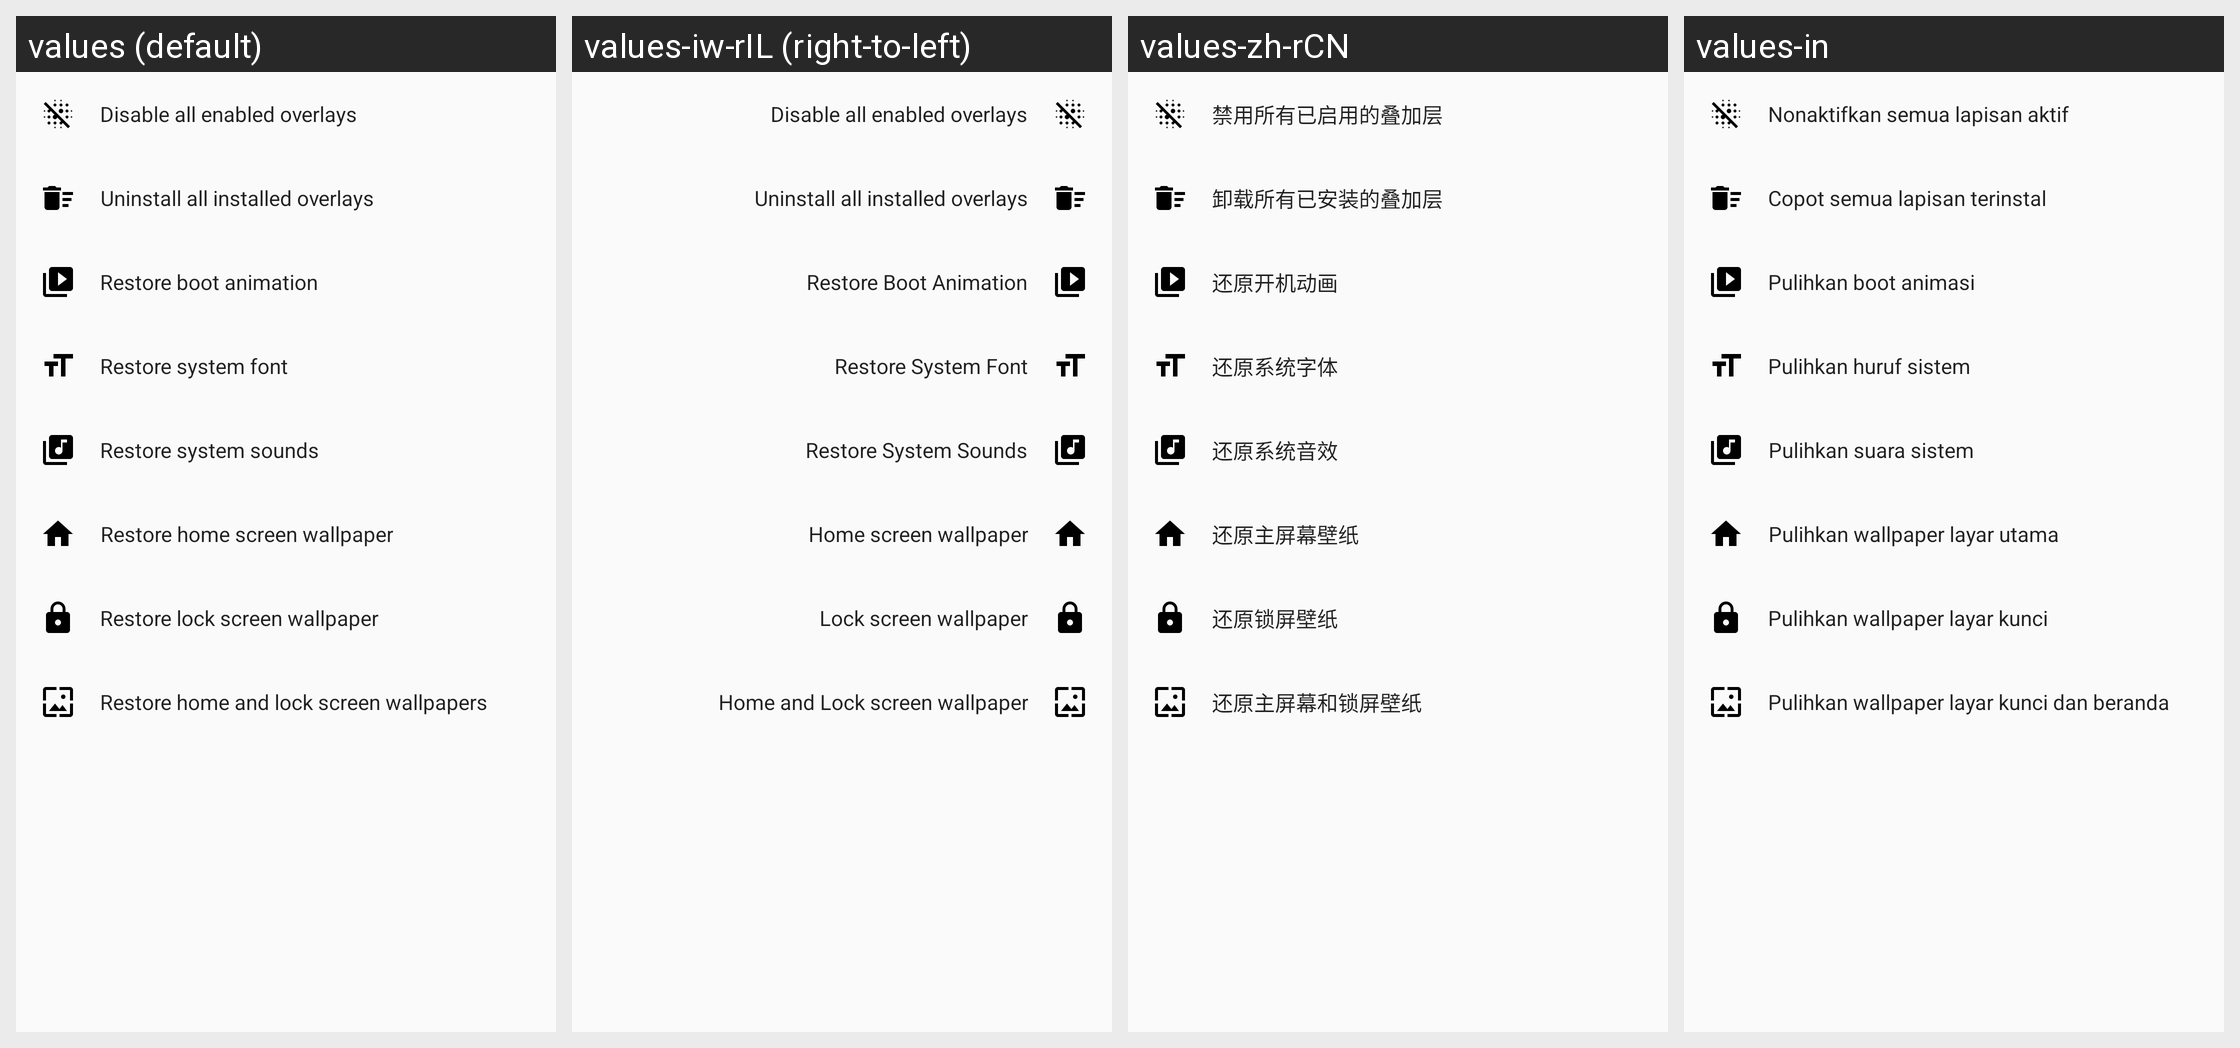

Here is an Android app screen in its default locale and in the app's own translations. Write out the translated-string differences for the strings that appear on this screen.
Android screen res/layout/restore_sheet_dialog.xml rendered under 4 locales, left to right: values (default), values-iw-rIL (right-to-left), values-zh-rCN, values-in. Device: Nexus 5 (rendered at 1080×1920; each locale shown at half size, 540×960, under a caption strip naming it); theme AppTheme.
Other locales in the repository, not shown: values-ar, values-be, values-be-rBY, values-bg, values-bg-rBG, values-bn-rIN, values-ca, values-cs, values-cs-rCZ, values-da, values-de, values-de-rDE, values-el, values-es, values-es-rES, values-et-rEE, values-fi, values-fi-rFI, values-fr, values-fr-rFR, values-he, values-hi, values-hr, values-hr-rHR, values-hu, values-hu-rHU, values-id, values-in-rID, values-it, values-it-rIT, values-ja, values-ja-rJP, values-kab, values-ko, values-lt, values-lt-rLT, values-nl, values-nl-rNL, values-no, values-pl, values-pt-rBR, values-pt-rPT, values-ro, values-ru, values-sk, values-sk-rSK, values-sr, values-sv-rSE, values-ta, values-ta-rIN, values-th, values-tr, values-tr-rTR, values-uk, values-vi, values-zh, values-zh-rHK, values-zh-rTW.
Strings drawn on this screen, with the default value and each locale's value (text and hints the layout hard-codes, and strings that could not be matched under every locale, appear in the picture but are not listed):

manage_system_overlay_disable
  values: Disable all enabled overlays
  values-iw-rIL: Disable all enabled overlays
  values-zh-rCN: 禁用所有已启用的叠加层
  values-in: Nonaktifkan semua lapisan aktif

manage_system_overlay_uninstall
  values: Uninstall all installed overlays
  values-iw-rIL: Uninstall all installed overlays
  values-zh-rCN: 卸载所有已安装的叠加层
  values-in: Copot semua lapisan terinstal

manage_bootanimation_title
  values: Restore boot animation
  values-iw-rIL: Restore Boot Animation
  values-zh-rCN: 还原开机动画
  values-in: Pulihkan boot animasi

manage_fonts_title
  values: Restore system font
  values-iw-rIL: Restore System Font
  values-zh-rCN: 还原系统字体
  values-in: Pulihkan huruf sistem

manage_sounds_title
  values: Restore system sounds
  values-iw-rIL: Restore System Sounds
  values-zh-rCN: 还原系统音效
  values-in: Pulihkan suara sistem

manage_wallpaper_home
  values: Restore home screen wallpaper
  values-iw-rIL: Home screen wallpaper
  values-zh-rCN: 还原主屏幕壁纸
  values-in: Pulihkan wallpaper layar utama

manage_wallpaper_lock
  values: Restore lock screen wallpaper
  values-iw-rIL: Lock screen wallpaper
  values-zh-rCN: 还原锁屏壁纸
  values-in: Pulihkan wallpaper layar kunci

manage_wallpaper_all
  values: Restore home and lock screen wallpapers
  values-iw-rIL: Home and Lock screen wallpaper
  values-zh-rCN: 还原主屏幕和锁屏壁纸
  values-in: Pulihkan wallpaper layar kunci dan beranda
